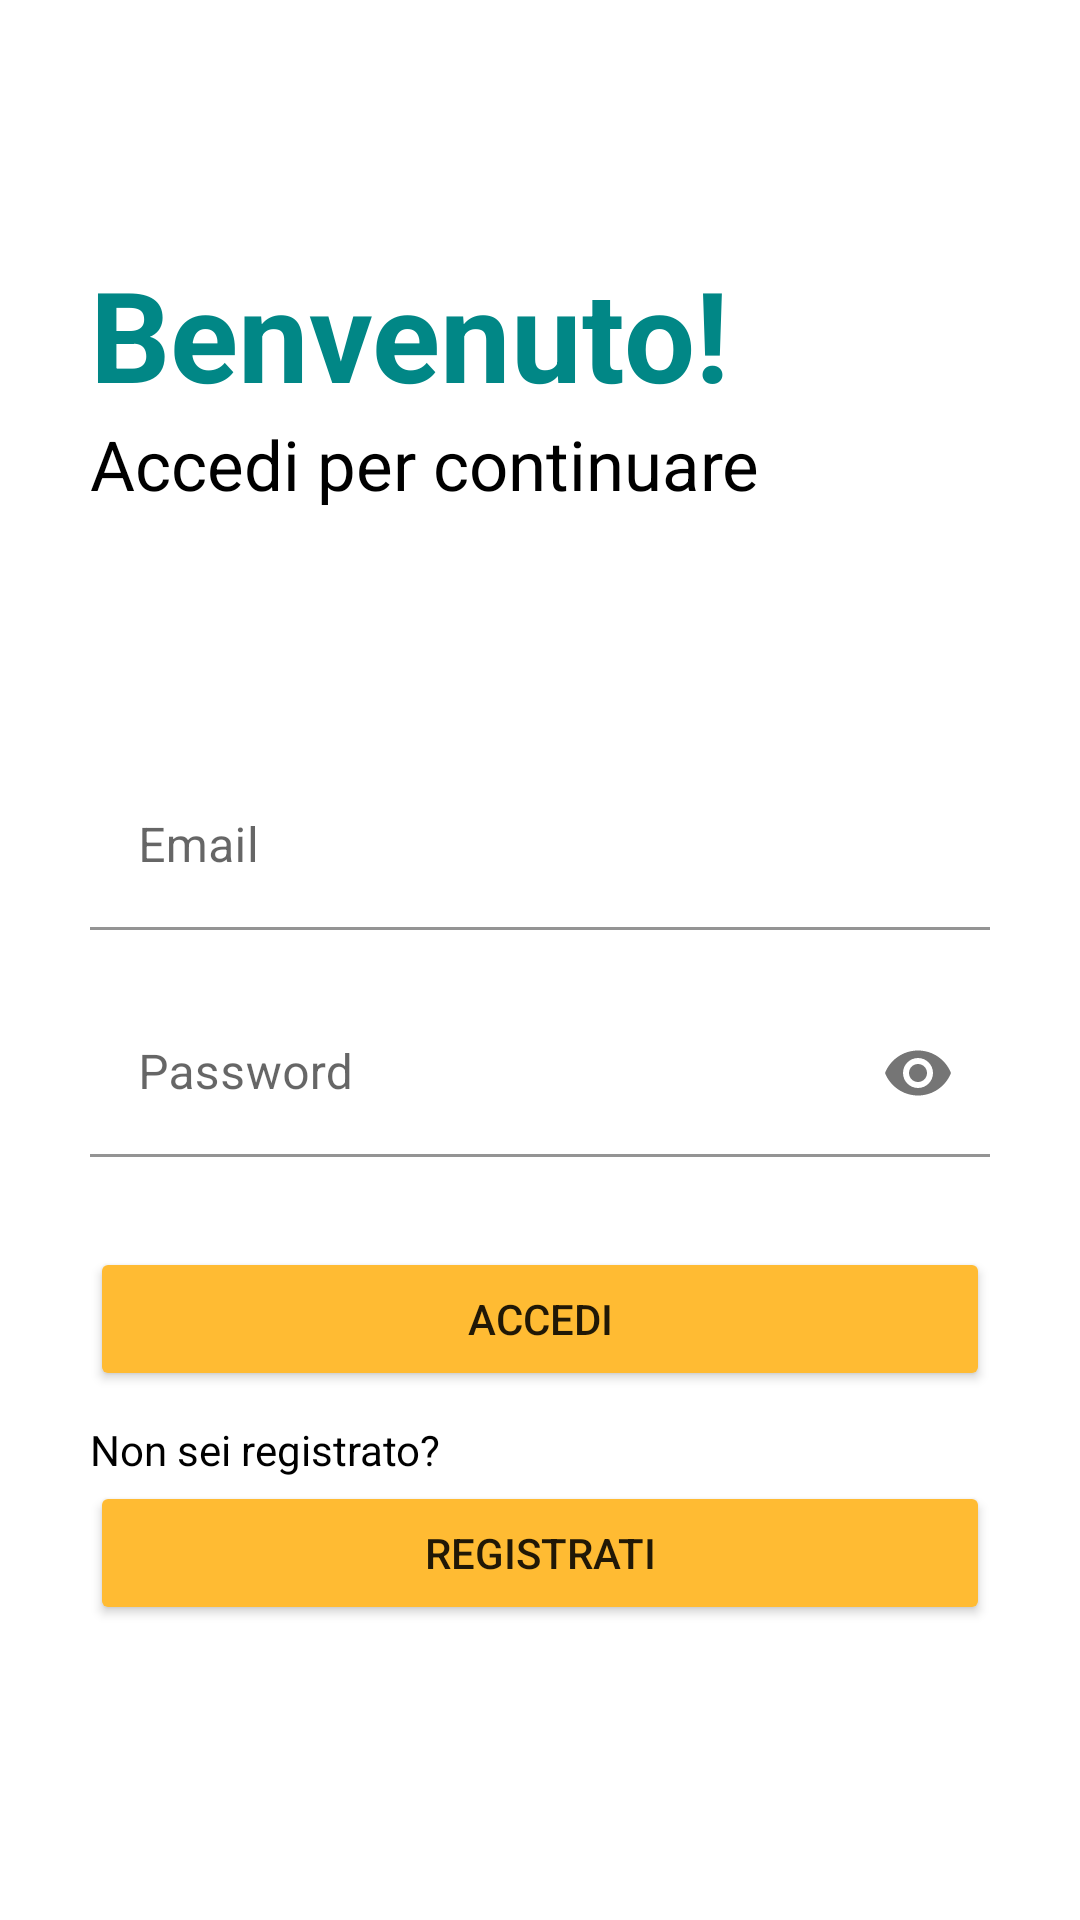

This screen was rendered from an Android layout file. Write that file and the resources it references.
<!-- AndroidManifest.xml: application theme Theme.Appuntino -->
<!-- res/layout/activity_main.xml -->
<?xml version="1.0" encoding="utf-8"?>
<RelativeLayout xmlns:android="http://schemas.android.com/apk/res/android"
    xmlns:app="http://schemas.android.com/apk/res-auto"
    xmlns:tools="http://schemas.android.com/tools"
    android:layout_width="match_parent"
    android:layout_height="match_parent"
    tools:context=".MainActivity"
    android:background="@color/white"
    >

    <RelativeLayout
        android:id="@+id/centerLine"
        android:layout_width="match_parent"
        android:layout_height="wrap_content"
        android:layout_centerInParent="true"/>

        <LinearLayout
            android:layout_width="match_parent"
            android:layout_height="wrap_content"
            android:layout_marginLeft="30dp"
            android:layout_marginRight="30dp"
            android:layout_above="@id/centerLine"
            android:layout_marginBottom="150dp"
            android:orientation="vertical">
            <TextView
                android:layout_width="match_parent"
                android:layout_height="wrap_content"
                android:text="Benvenuto!"
                android:textSize="42sp"
                android:textColor="@color/teal_700"
                android:textStyle="bold"/>
            <TextView
                android:layout_width="match_parent"
                android:layout_height="wrap_content"
                android:text="Accedi per continuare"
                android:textColor="@color/black"
                android:textSize="23sp"/>


        </LinearLayout>

    <com.google.android.material.textfield.TextInputLayout
        android:layout_width="match_parent"
        android:layout_height="wrap_content"
        android:layout_above="@+id/centerLine"
        android:layout_marginBottom="10dp"
        android:id="@+id/email"
        android:layout_marginRight="30dp"
        android:layout_marginLeft="30dp">
        <EditText
            android:layout_width="match_parent"
            android:layout_height="wrap_content"
            android:id="@+id/loginemail"
            android:hint="Email"
            android:textColor="@color/black"
            android:textColorHint="@color/gray"
            android:background="@color/white"
            android:inputType="textEmailAddress"/>


    </com.google.android.material.textfield.TextInputLayout>

    <com.google.android.material.textfield.TextInputLayout
        android:layout_width="match_parent"
        android:layout_height="wrap_content"
        android:layout_below="@+id/centerLine"
        android:layout_marginTop="10dp"
        android:id="@+id/password"
        android:layout_marginRight="30dp"
        android:layout_marginLeft="30dp"
        app:passwordToggleEnabled="true">
        <EditText
            android:layout_width="match_parent"
            android:layout_height="wrap_content"
            android:id="@+id/loginpassword"
            android:hint="Password"
            android:textColor="@color/black"
            android:textColorHint="@color/gray"
            android:background="@color/white"
            android:inputType="textPassword"/>
    </com.google.android.material.textfield.TextInputLayout>
<Button
    android:layout_width="match_parent"
    android:layout_height="wrap_content"
    android:layout_marginTop="30dp"
    android:layout_marginLeft="30dp"
    android:layout_marginRight="30dp"
    android:id="@+id/Loginbutton"
    android:layout_below="@id/password"
    android:text="Accedi"
    android:backgroundTint="@color/button_background_color"
    />

    <TextView
        android:id="@+id/nonseiid"
        android:layout_width="381dp"
        android:layout_height="20dp"
        android:layout_below="@id/Loginbutton"
        android:layout_marginTop="10dp"
        android:layout_marginLeft="30dp"
        android:layout_marginRight="30dp"
        android:text="Non sei registrato?"
        android:textColor="@color/black"
        />
    <Button
        android:layout_width="match_parent"
        android:layout_height="wrap_content"
        android:layout_marginLeft="30dp"
        android:layout_marginRight="30dp"
        android:id="@+id/Registerbutton"
        android:layout_below="@id/nonseiid"
        android:text="Registrati"
        android:backgroundTint="@color/button_background_color"
        />
</RelativeLayout>
<!-- resources referenced by this layout -->
<resources>
  <color name="black">#FF000000</color>
  <color name="gray">#cdc9c3</color>
  <color name="teal_700">#FF018786</color>
  <color name="white">#FFFFFFFF</color>
  <style name="Theme.Appuntino" parent="Theme.MaterialComponents.DayNight.DarkActionBar">
          
          <item name="colorPrimary">@color/purple_500</item>
          <item name="colorPrimaryVariant">@color/purple_700</item>
          <item name="colorOnPrimary">@color/white</item>
          
          <item name="colorSecondary">@color/teal_200</item>
          <item name="colorSecondaryVariant">@color/teal_700</item>
          <item name="colorOnSecondary">@color/black</item>
          
          <item name="android:statusBarColor">?attr/colorPrimaryVariant</item>
          
      </style>
  <color name="purple_500">#FF6200EE</color>
  <color name="purple_700">#FF3700B3</color>
  <color name="teal_200">#FF03DAC5</color>
</resources>
